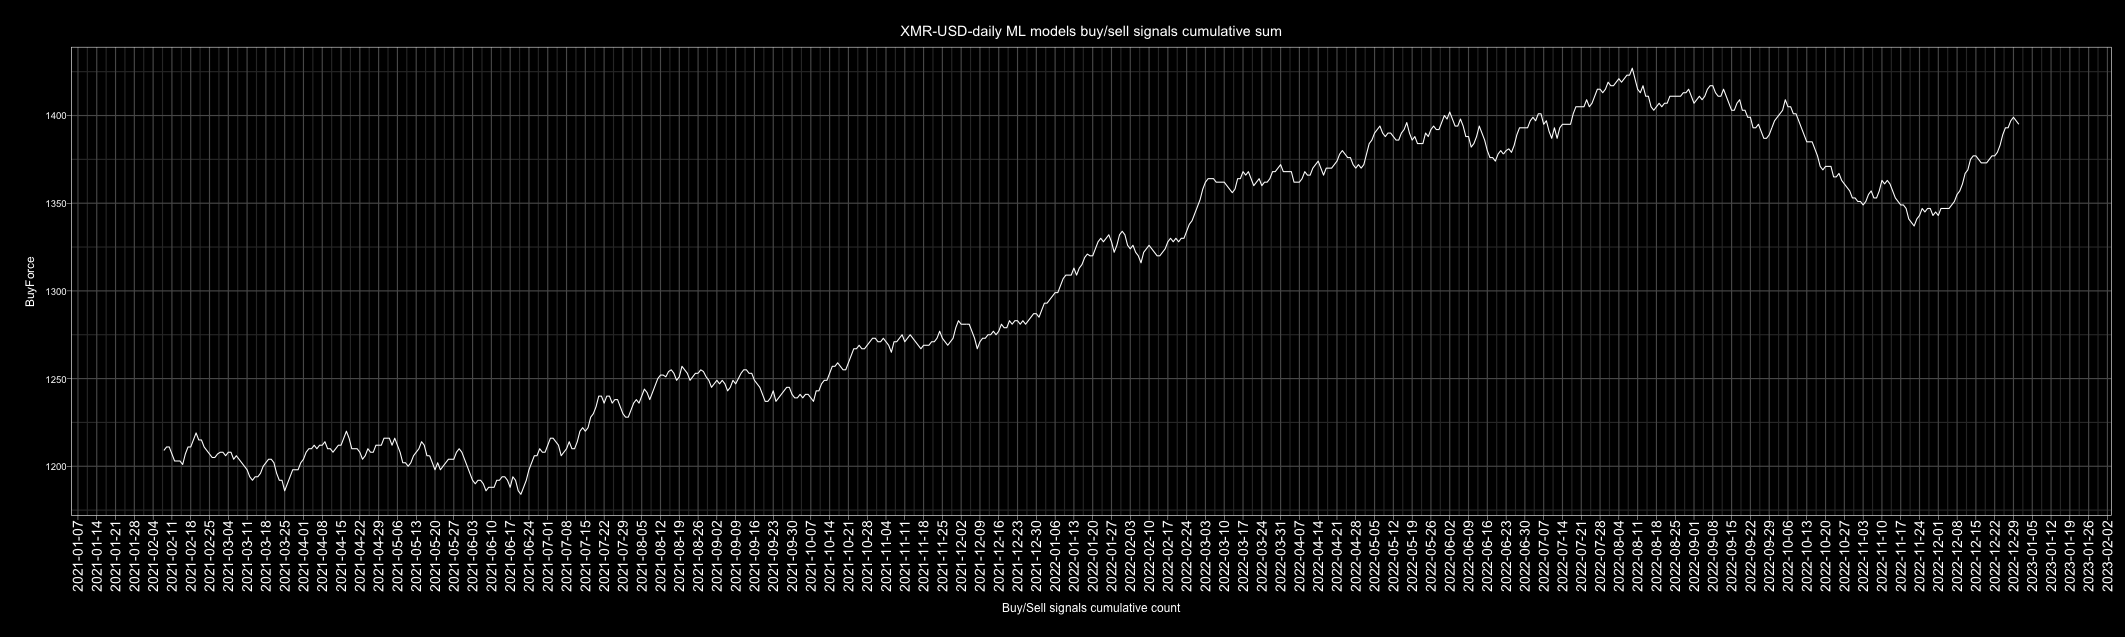

The file beside this chart, header and first rows:
Date, buy, sell, Action, ActionID
2010-01-01, 1, 5, sell, 0
2010-01-02, 1, 4, sell, 0
2010-01-03, 4, 2, buy, 1
2010-01-04, 2, 4, sell, 0
2010-01-05, 3, 3, buy, 1
2010-01-06, 3, 3, buy, 1
2010-01-07, 5, 1, buy, 1
2010-01-08, 6, 0, buy, 1
2010-01-09, 4, 2, buy, 1
2010-01-10, 2, 4, sell, 0
2010-01-11, 2, 4, sell, 0
2010-01-12, 3, 3, buy, 1
2010-01-13, 4, 2, buy, 1
2010-01-14, 2, 4, sell, 0
2010-01-15, 4, 2, buy, 1
2010-01-16, 1, 5, sell, 0
2010-01-17, 3, 3, buy, 1
2010-01-18, 6, 0, buy, 1
2010-01-19, 3, 3, buy, 1
2010-01-20, 3, 3, buy, 1
2010-01-21, 5, 1, buy, 1
2010-01-22, 4, 2, buy, 1
2010-01-23, 6, 0, buy, 1
2010-01-24, 4, 2, buy, 1
2010-01-25, 3, 3, buy, 1
2010-01-26, 6, 0, buy, 1
2010-01-27, 3, 3, buy, 1
2010-01-28, 2, 4, sell, 0
2010-01-29, 4, 2, buy, 1
2010-01-30, 3, 3, buy, 1
2010-01-31, 3, 3, buy, 1
2010-02-01, 4, 1, buy, 1
2010-02-02, 4, 1, buy, 1
2010-02-03, 2, 3, sell, 0
2010-02-04, 0, 6, sell, 0
2010-02-05, 2, 4, sell, 0
2010-02-06, 5, 1, buy, 1
2010-02-07, 1, 5, sell, 0
2010-02-08, 3, 3, buy, 1
2010-02-09, 3, 3, buy, 1
2010-02-10, 5, 1, buy, 1
2010-02-11, 2, 4, sell, 0
2010-02-12, 2, 4, sell, 0
2010-02-13, 2, 4, sell, 0
2010-02-14, 2, 4, sell, 0
2010-02-15, 3, 3, buy, 1
2010-02-16, 4, 2, buy, 1
2010-02-17, 2, 4, sell, 0
2010-02-18, 3, 3, buy, 1
2010-02-19, 4, 2, buy, 1
2010-02-20, 3, 3, buy, 1
2010-02-21, 3, 3, buy, 1
2010-02-22, 3, 3, buy, 1
2010-02-23, 6, 0, buy, 1
2010-02-24, 2, 4, sell, 0
2010-02-25, 3, 3, buy, 1
2010-02-26, 4, 2, buy, 1
2010-02-27, 1, 5, sell, 0
2010-02-28, 0, 6, sell, 0
2010-03-01, 3, 3, buy, 1
... 4,688 more rows
